Image classification data set "yolo_dataset" (hntnhan1111-ayai/CVio_Shrimp_Disease_Classification_Capstone_SU26 on GitHub). Class labels (3): healthy, WSSV, WSSV background.

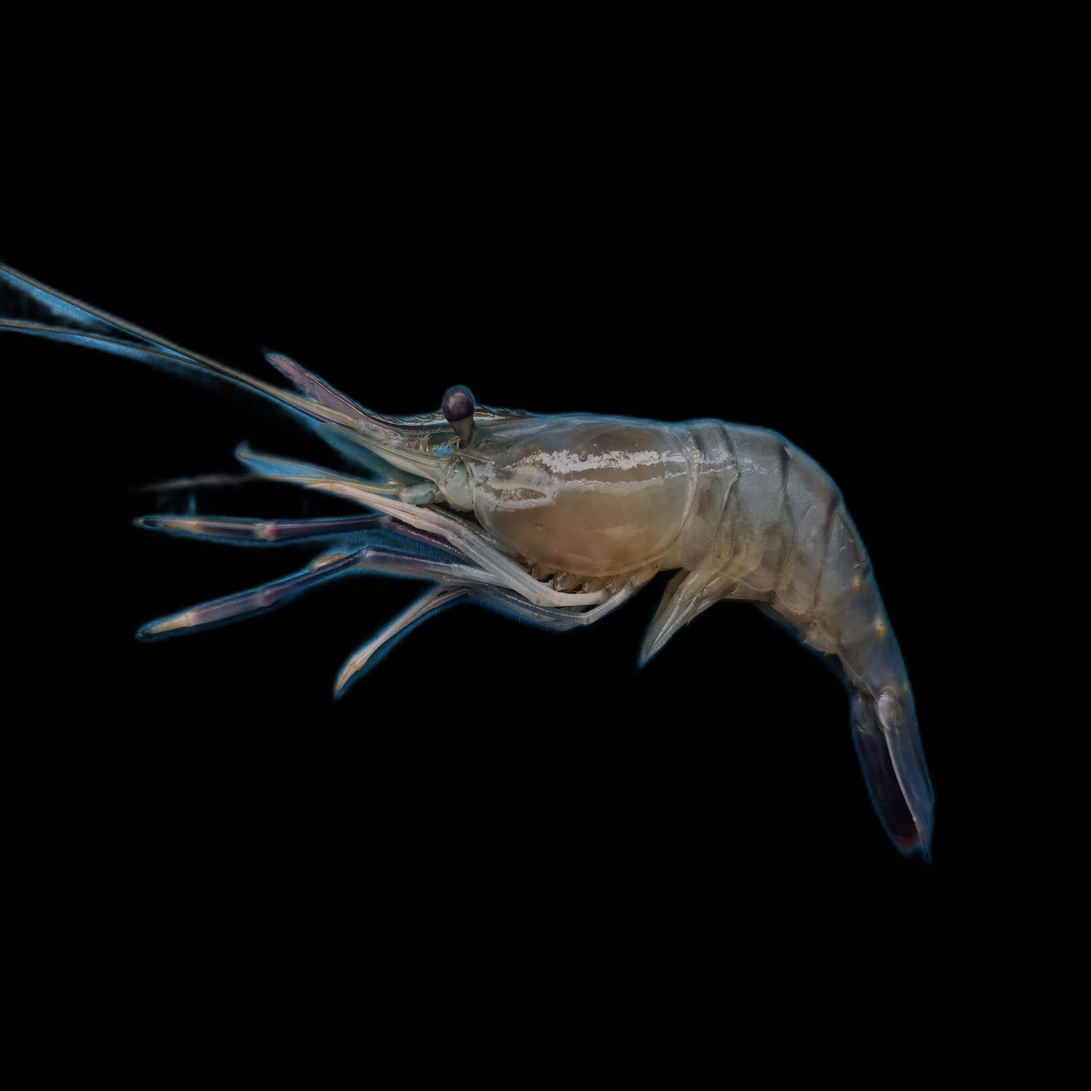
Label: healthy

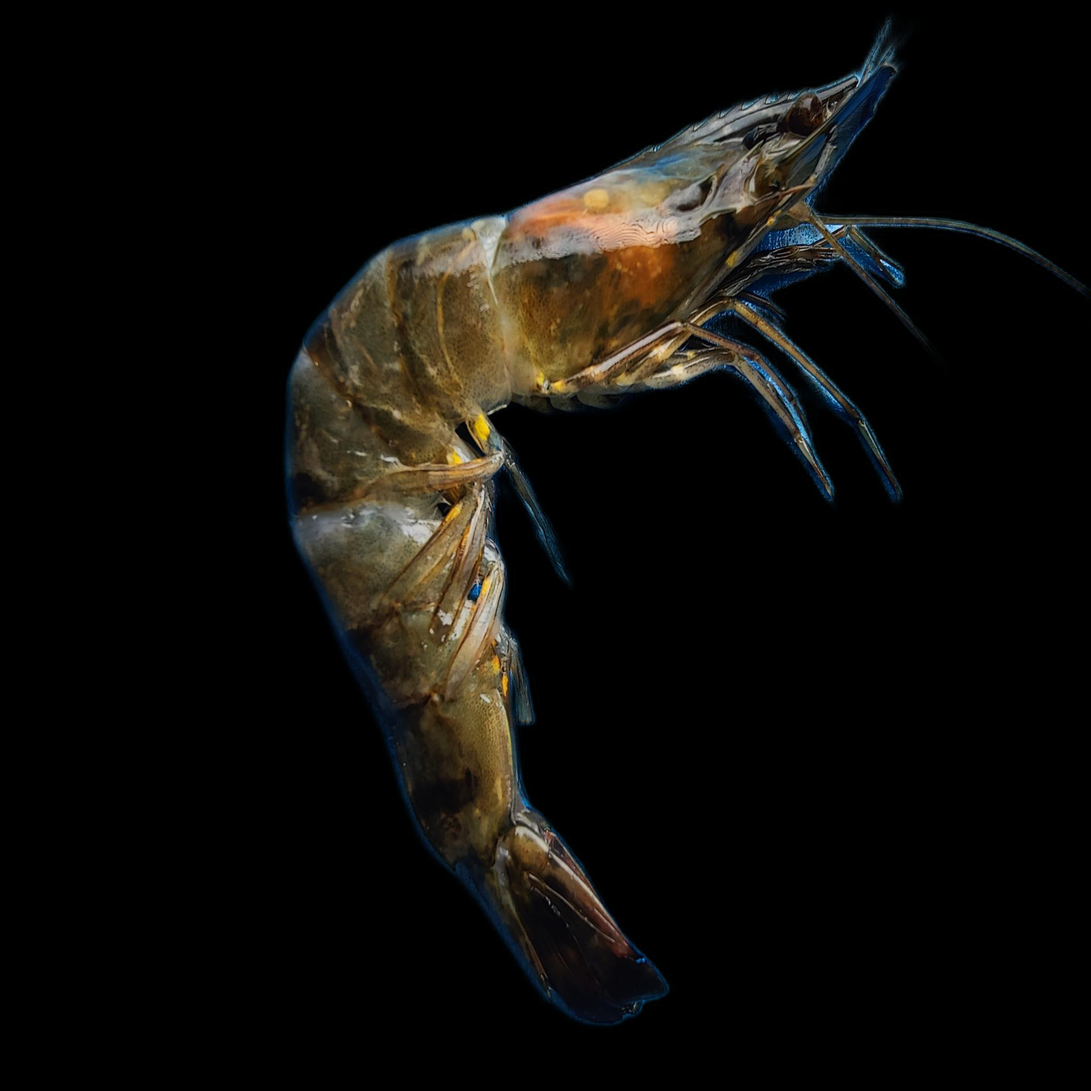
Label: WSSV background

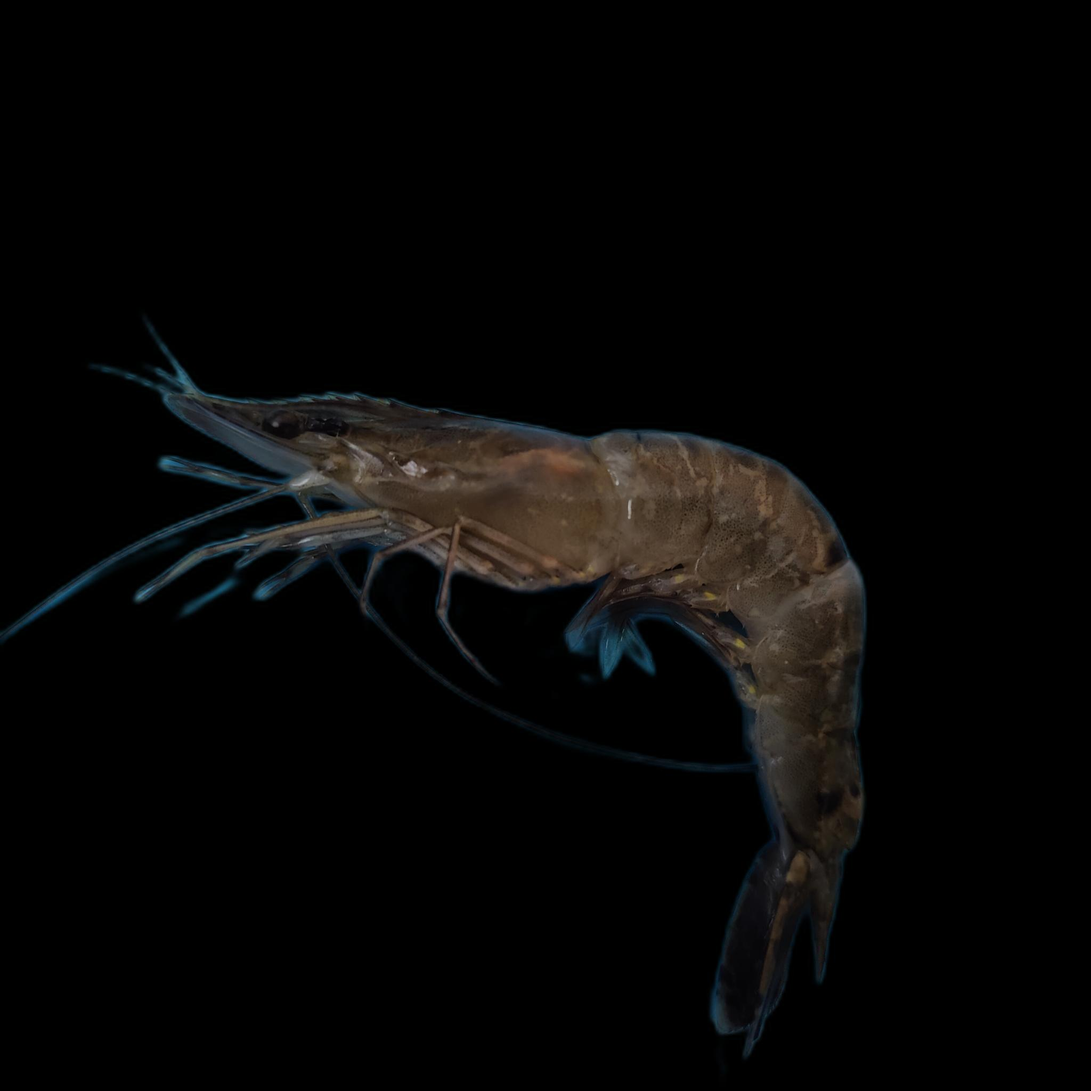
Label: WSSV

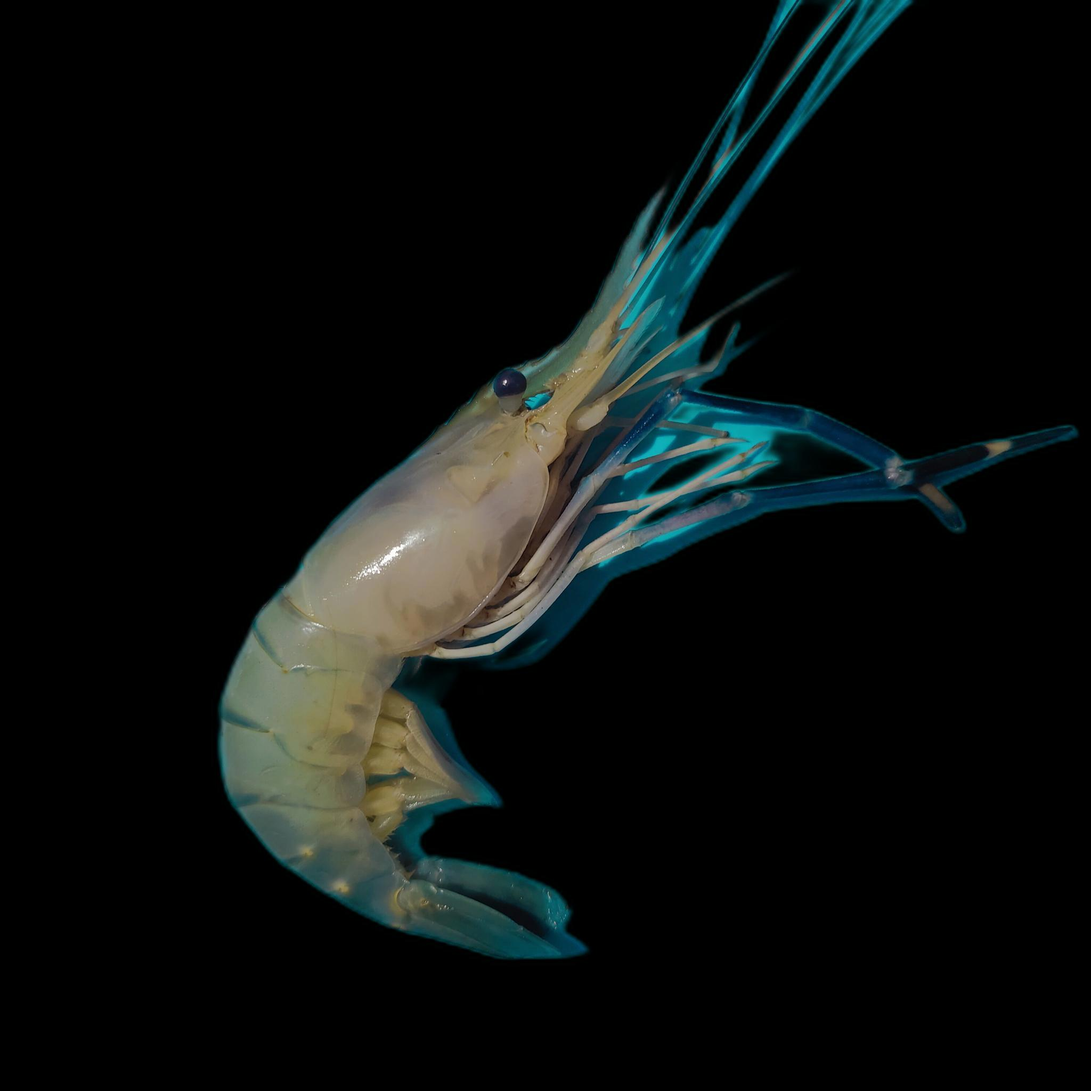
Label: healthy

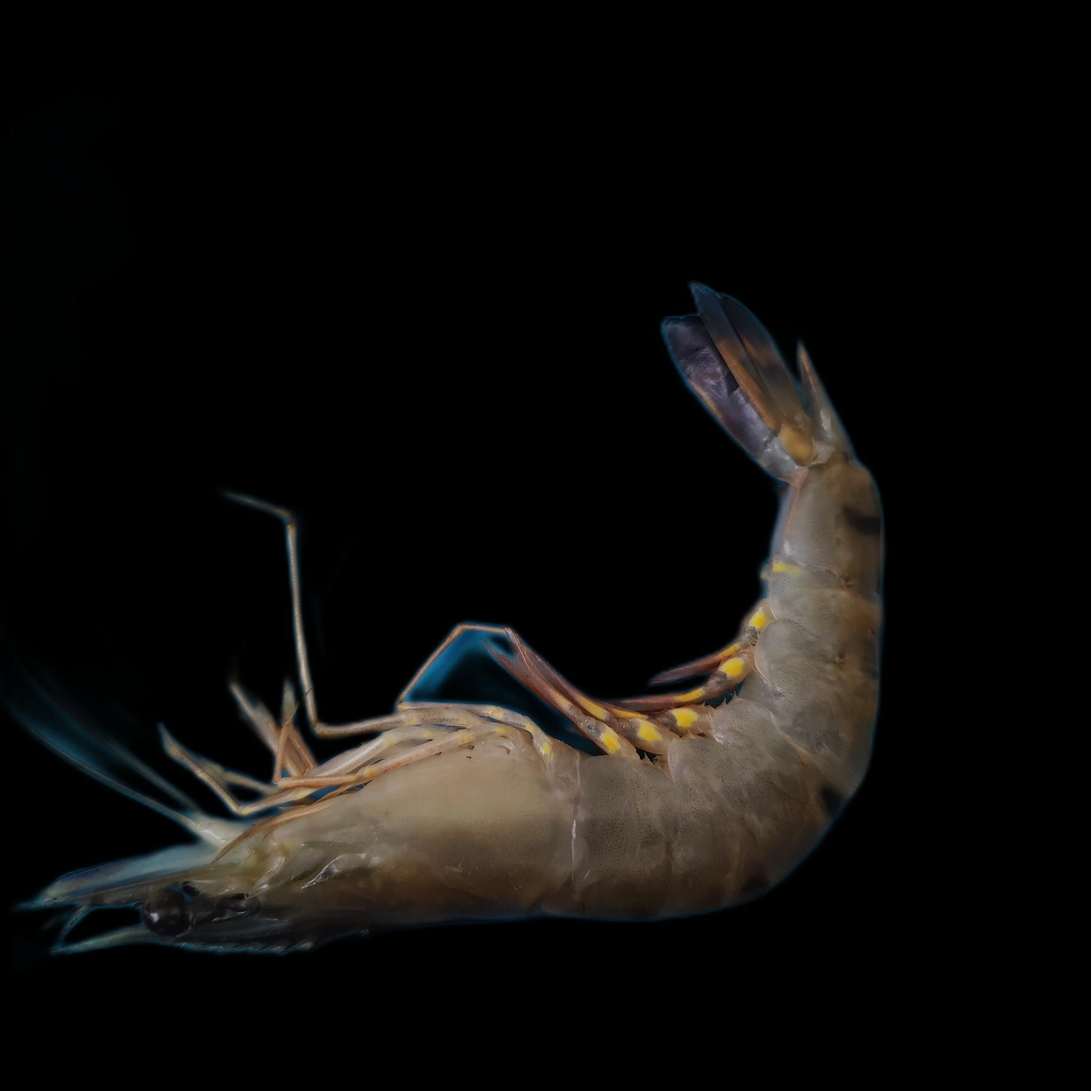
Label: healthy

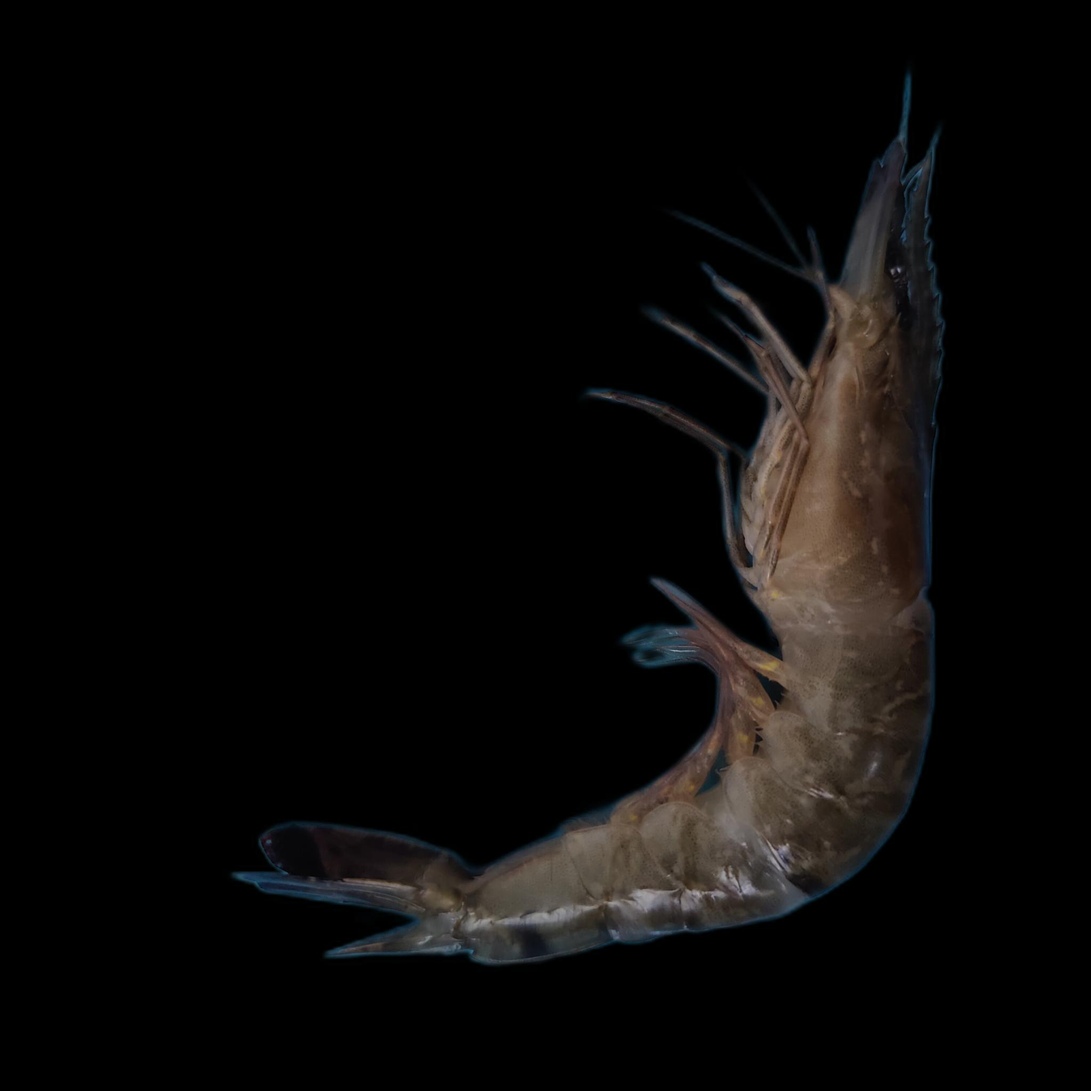
Label: WSSV
